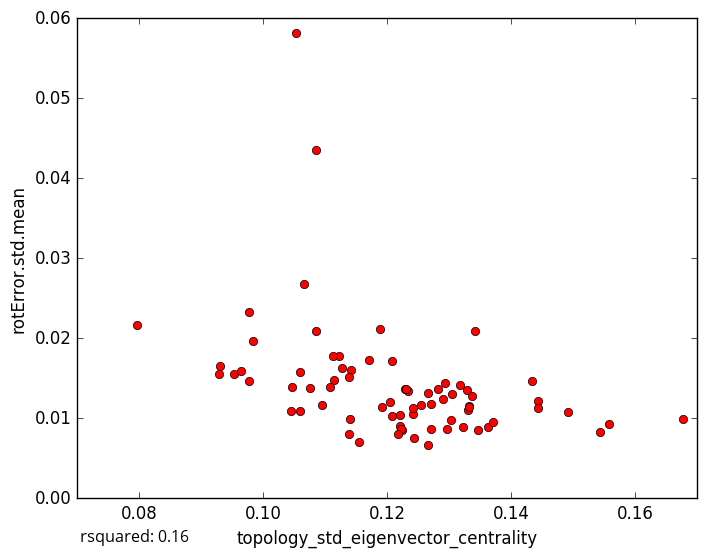

The file beside this chart, header and first rows:
topology_std_eigenvector_centrality, rotError.std.mean
0.0983, 0.01964
0.1052, 0.05818
0.1076, 0.01383
0.1223, 0.008483
0.1678, 0.009907
0.1265, 0.006665
0.1347, 0.008547
0.09534, 0.01551
0.1046, 0.01396
0.1433, 0.01461
0.1558, 0.009277
0.1362, 0.008864
0.1207, 0.01032
0.1542, 0.008312
0.1443, 0.0121
0.1221, 0.008972
0.1155, 0.007067
0.127, 0.008627
0.1492, 0.01077
0.09763, 0.01464
0.09294, 0.01656
0.1296, 0.008716
0.09769, 0.02332
0.1121, 0.01779
0.1084, 0.04358
0.117, 0.0173
0.1328, 0.01347
0.127, 0.01174
0.1207, 0.01711
0.1188, 0.02109
0.1222, 0.008695
0.114, 0.009916
0.1127, 0.0163
0.1337, 0.01274
0.07956, 0.02161
0.1065, 0.02673
0.1114, 0.01479
0.09289, 0.01559
0.1322, 0.00887
0.1228, 0.01364
0.1059, 0.01581
0.1331, 0.01109
0.1141, 0.016
0.1094, 0.01161
0.1266, 0.01315
0.1205, 0.01202
0.1108, 0.01386
0.1085, 0.02084
0.1342, 0.02091
0.1281, 0.01368
0.1318, 0.01409
0.1304, 0.01301
0.129, 0.01244
0.1331, 0.01156
0.1442, 0.01131
0.1045, 0.01086
0.1233, 0.01336
0.1293, 0.01436
0.137, 0.009471
0.1191, 0.01139
... 18 more rows
